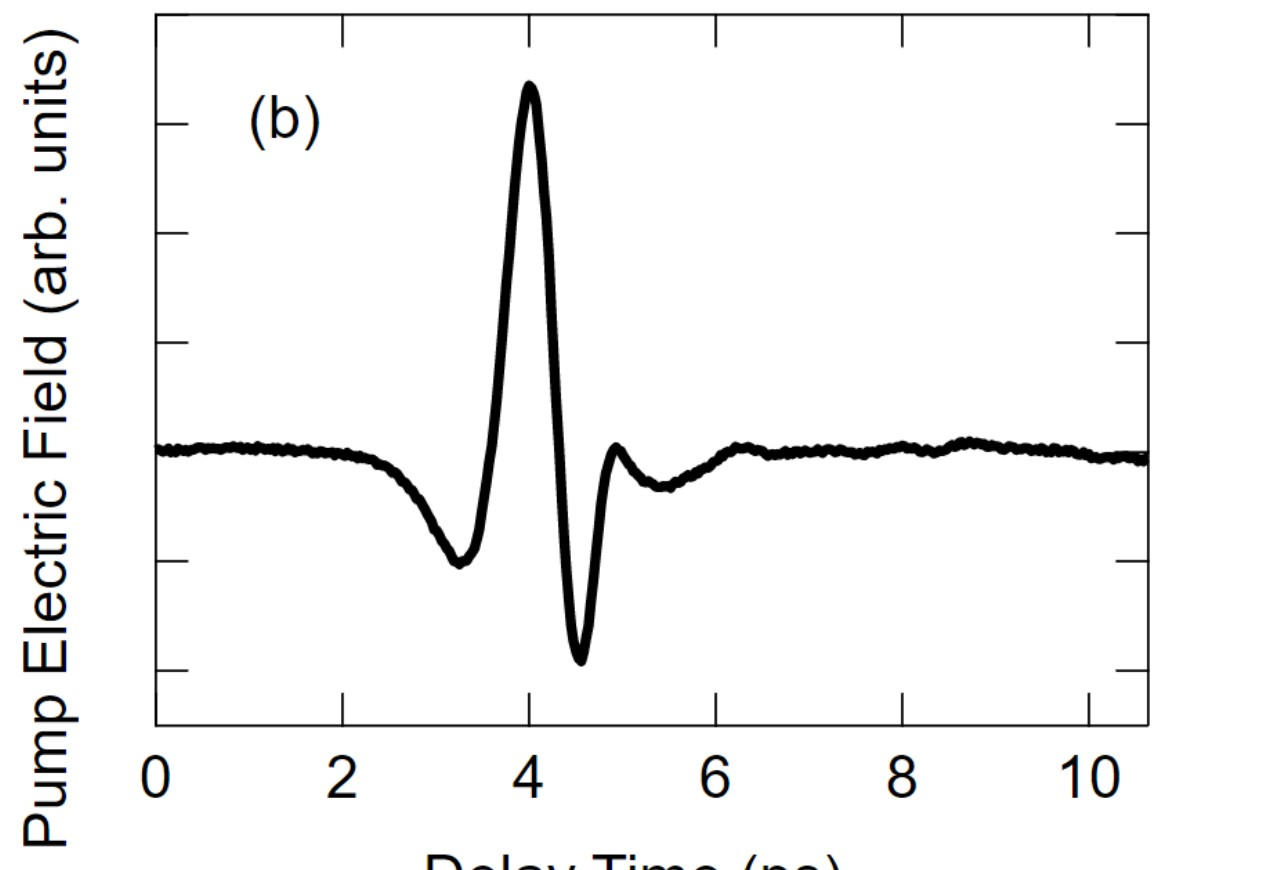

Source data for this figure (header and first rows):
-0.006670871079561103, 0.04640642320021637
0.03469, 0.02875
0.09155, 0.01992
0.1329, 0.01992
0.1691, 0.01109
0.2259, 0.02875
0.2466, 0.01551
0.2828, 0.01551
0.3138, 0.02434
0.3603, 0.02875
0.3861, 0.02875
0.4637, 0.02875
0.443, 0.03758
0.474, 0.03758
0.5257, 0.04199
0.5877, 0.03758
0.6239, 0.04199
0.6549, 0.03758
0.5619, 0.03316
0.6911, 0.03758
0.7117, 0.03758
0.7324, 0.03758
0.7427, 0.03758
0.7789, 0.04199
0.7841, 0.04641
0.8409, 0.04199
0.8409, 0.04199
0.8771, 0.04199
0.9081, 0.03316
0.9547, 0.03316
1.001, 0.03316
1.022, 0.03316
1.079, 0.03758
1.105, 0.05523
1.12, 0.05082
1.151, 0.04199
1.182, 0.03758
1.254, 0.03758
1.291, 0.02875
1.306, 0.02875
1.332, 0.02875
1.342, 0.02875
1.358, 0.02875
1.223, 0.03316
1.208, 0.02875
1.394, 0.02434
1.425, 0.02434
1.451, 0.01551
1.461, 0.01109
1.492, 0.002267
1.513, 0.002267
1.533, 0.01232
1.576, 0.01539
1.612, 0.02152
1.651, 0.009256
1.68, 0.00005992
1.726, -0.003005
1.759, -0.003005
1.77, -0.003005
1.827, -0.003005
1.859, 0.003125
... 444 more rows
